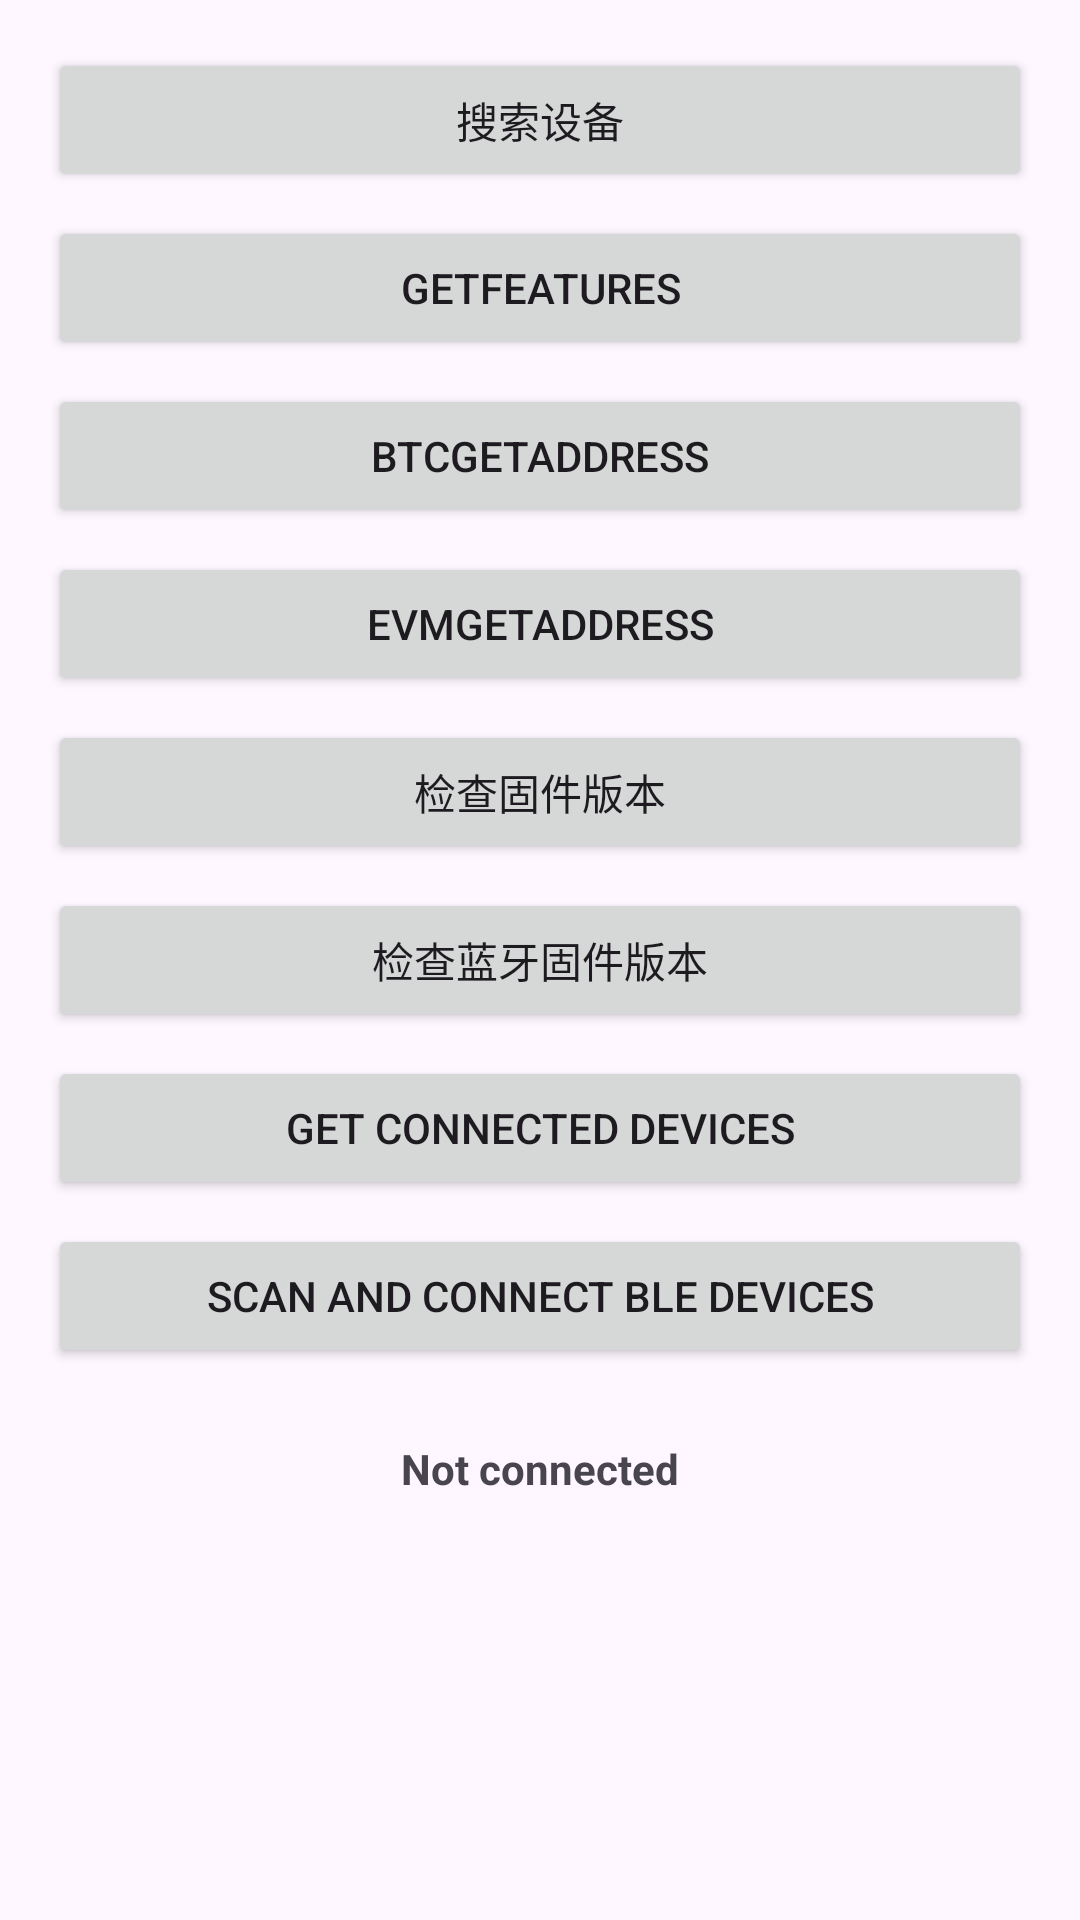

Android layout source for this screen:
<!-- AndroidManifest.xml: application theme Theme.HardwareExample -->
<!-- res/layout/activity_main.xml -->
<?xml version="1.0" encoding="utf-8"?>
<LinearLayout xmlns:android="http://schemas.android.com/apk/res/android"
    xmlns:app="http://schemas.android.com/apk/res-auto"
    xmlns:tools="http://schemas.android.com/tools"
    android:layout_width="match_parent"
    android:layout_height="match_parent"
    android:orientation="vertical"
    android:padding="16dp"
    tools:context=".MainActivity">

    <ScrollView
        android:layout_width="match_parent"
        android:layout_height="wrap_content">

        <LinearLayout
            android:layout_width="match_parent"
            android:layout_height="wrap_content"
            android:orientation="vertical">

            <Button
                android:layout_width="match_parent"
                android:layout_height="wrap_content"
                android:layout_marginBottom="8dp"
                android:onClick="searchDevices"
                android:text="搜索设备" />

            <Button
                android:layout_width="match_parent"
                android:layout_height="wrap_content"
                android:layout_marginBottom="8dp"
                android:onClick="getFeatures"
                android:text="getFeatures" />

            <Button
                android:layout_width="match_parent"
                android:layout_height="wrap_content"
                android:layout_marginBottom="8dp"
                android:onClick="btcGetAddress"
                android:text="btcGetAddress" />

            <Button
                android:layout_width="match_parent"
                android:layout_height="wrap_content"
                android:layout_marginBottom="8dp"
                android:onClick="evmGetAddress"
                android:text="evmGetAddress" />

            <Button
                android:layout_width="match_parent"
                android:layout_height="wrap_content"
                android:layout_marginBottom="8dp"
                android:onClick="checkFirmwareRelease"
                android:text="检查固件版本" />

            <Button
                android:layout_width="match_parent"
                android:layout_height="wrap_content"
                android:layout_marginBottom="8dp"
                android:onClick="checkBleFirmwareRelease"
                android:text="检查蓝牙固件版本" />

            <Button
                android:id="@+id/btnGetConnectedDevices"
                android:layout_width="match_parent"
                android:layout_height="wrap_content"
                android:layout_marginBottom="8dp"
                android:onClick="getConnectedDevices"
                android:text="Get Connected Devices" />

            <Button
                android:layout_width="match_parent"
                android:layout_height="wrap_content"
                android:layout_marginBottom="8dp"
                android:onClick="showScanDialog"
                android:text="Scan and Connect BLE Devices" />

        </LinearLayout>
    </ScrollView>

    <TextView
        android:id="@+id/connectionStatus"
        android:layout_width="match_parent"
        android:layout_height="wrap_content"
        android:layout_margin="16dp"
        android:gravity="center"
        android:text="Not connected"
        android:textStyle="bold"/>

    <com.smallbuer.jsbridge.core.BridgeWebView
        android:id="@+id/webview"
        android:layout_width="0dp"
        android:layout_height="0dp" />

</LinearLayout>
<!-- resources referenced by this layout -->
<resources>
  <style name="Theme.HardwareExample" parent="Base.Theme.HardwareExample" />
  <style name="Base.Theme.HardwareExample" parent="Theme.Material3.DayNight.NoActionBar">
          
          
      </style>
</resources>
